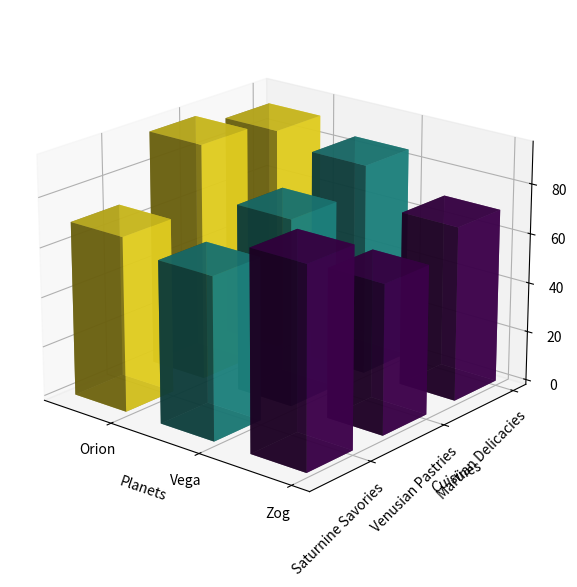

The script that saved this image:
import numpy as np
import matplotlib.pyplot as plt
from mpl_toolkits.mplot3d import Axes3D

planets = ['Zog', 'Vega', 'Orion']
cuisines = ['Martian Delicacies', 'Venusian Pastries', 'Saturnine Savories']
popularity_scores = np.array([
    [70, 85, 90],
    [60, 75, 95],
    [80, 65, 70]
])

fig = plt.figure(figsize=(10, 7))
ax = fig.add_subplot(111, projection='3d')

xpos, ypos = np.meshgrid(np.arange(len(planets)), np.arange(len(cuisines)), indexing="ij")
xpos = xpos.flatten()
ypos = ypos.flatten()
zpos = np.zeros_like(xpos)

dx = dy = 0.6
dz = popularity_scores.flatten()

colors = plt.cm.viridis(np.linspace(0, 1, len(cuisines)))

for i, (_, score_row) in enumerate(zip(planets, popularity_scores)):
    ax.bar3d(xpos[i::len(planets)], ypos[i::len(planets)], zpos[i::len(planets)], dx, dy, score_row, color=colors, alpha=0.8)

ax.set_xticks(np.arange(len(planets)))
ax.set_yticks(np.arange(len(cuisines)))
ax.set_xticklabels(planets)
ax.set_yticklabels(cuisines, rotation=45, ha='right')
ax.set_xlabel('Planets')
ax.set_ylabel('Cuisines')
ax.set_zlabel('Popularity Score (0 - 100)')

ax.view_init(elev=20, azim=130)

plt.show()
